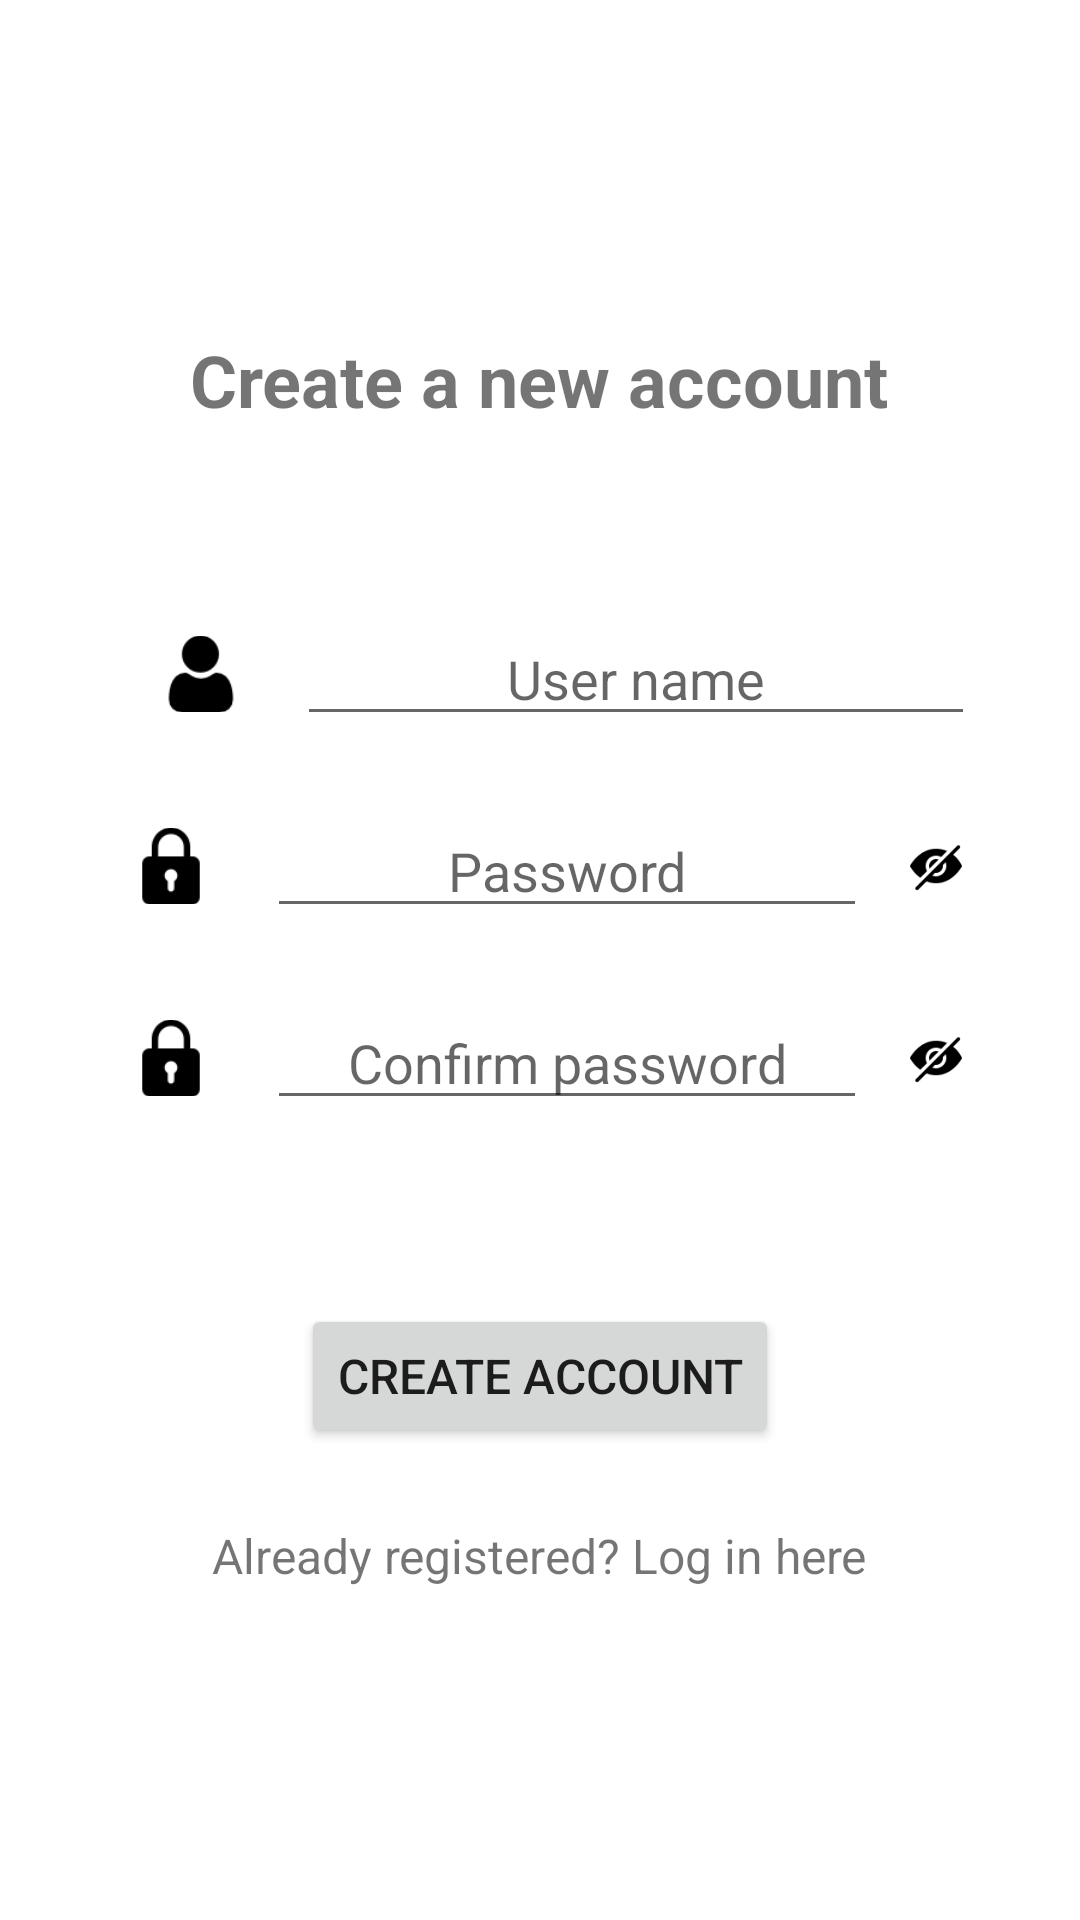

The Android layout XML behind this screen, and the referenced resources:
<!-- AndroidManifest.xml: application theme Theme.Hangman -->
<!-- res/layout/fragment_register.xml -->
<?xml version="1.0" encoding="utf-8"?>
<FrameLayout xmlns:android="http://schemas.android.com/apk/res/android"
    xmlns:app="http://schemas.android.com/apk/res-auto"
    xmlns:tools="http://schemas.android.com/tools"
    android:layout_width="match_parent"
    android:layout_height="match_parent"
    tools:context=".view.RegisterFragment">

    <LinearLayout
        android:layout_width="match_parent"
        android:layout_height="match_parent"
        android:orientation="vertical"
        android:baselineAligned="false"
        android:gravity="center">

        <TextView
            android:id="@+id/registerTitle"
            android:layout_width="wrap_content"
            android:layout_height="wrap_content"
            android:layout_marginBottom="50dp"
            android:text="@string/create_a_new_account"
            android:textSize="24sp"
            android:textStyle="bold" />

        <LinearLayout
            android:layout_width="match_parent"
            android:layout_height="wrap_content"
            android:orientation="horizontal"
            android:paddingHorizontal="35dp"
            android:gravity="center">

            <ImageView
                android:id="@+id/registerUserIcon"
                android:layout_width="wrap_content"
                android:layout_height="wrap_content"
                android:adjustViewBounds="true"
                android:focusable="false"
                android:focusableInTouchMode="false"
                android:scaleX="0.4"
                android:scaleY="0.4"
                android:src="@drawable/user"/>

            <EditText
                android:id="@+id/registerUsernameInput"
                android:layout_width="match_parent"
                android:layout_height="wrap_content"
                android:ems="10"
                android:hint="@string/user_name"
                android:inputType="text"
                android:textAlignment="center"/>
        </LinearLayout>

        <LinearLayout
            android:layout_width="match_parent"
            android:layout_height="wrap_content"
            android:orientation="horizontal"
            android:paddingHorizontal="25dp"
            android:gravity="center">

            <ImageView
                android:id="@+id/registerPasswordIcon"
                android:layout_width="wrap_content"
                android:layout_height="wrap_content"
                android:adjustViewBounds="true"
                android:focusable="false"
                android:focusableInTouchMode="false"
                android:scaleX="0.4"
                android:scaleY="0.4"
                android:src="@drawable/password"/>

            <EditText
                android:id="@+id/registerPasswordInput"
                android:layout_width="200dp"
                android:layout_height="wrap_content"
                android:ems="10"
                android:hint="@string/password"
                android:inputType="textPassword"
                android:textAlignment="center"/>

            <ImageView
                android:id="@+id/registerVisibleIcon"
                android:layout_width="wrap_content"
                android:layout_height="wrap_content"
                android:adjustViewBounds="true"
                android:focusable="false"
                android:focusableInTouchMode="false"
                android:scaleX="0.4"
                android:scaleY="0.4"
                android:src="@drawable/invisible" />
        </LinearLayout>

        <LinearLayout
            android:layout_width="match_parent"
            android:layout_height="wrap_content"
            android:orientation="horizontal"
            android:paddingHorizontal="25dp"
            android:gravity="center">

            <ImageView
                android:id="@+id/registerConfirmPasswordIcon"
                android:layout_width="wrap_content"
                android:layout_height="wrap_content"
                android:adjustViewBounds="true"
                android:focusable="false"
                android:focusableInTouchMode="false"
                android:scaleX="0.4"
                android:scaleY="0.4"
                android:src="@drawable/password"/>

            <EditText
                android:id="@+id/registerConfirmPasswordInput"
                android:layout_width="200dp"
                android:layout_height="wrap_content"
                android:ems="10"
                android:hint="@string/confirm_password"
                android:inputType="textPassword"
                android:textAlignment="center"/>

            <ImageView
                android:id="@+id/registerConfirmVisibleIcon"
                android:layout_width="wrap_content"
                android:layout_height="wrap_content"
                android:adjustViewBounds="true"
                android:focusable="false"
                android:focusableInTouchMode="false"
                android:scaleX="0.4"
                android:scaleY="0.4"
                android:src="@drawable/invisible"/>
        </LinearLayout>

        <Button
            android:id="@+id/registerButton"
            android:layout_width="wrap_content"
            android:layout_height="wrap_content"
            android:layout_marginTop="50dp"
            android:layout_marginBottom="25dp"
            android:text="@string/create_account"
            android:textSize="16sp" />

        <TextView
            android:id="@+id/registerLoginText"
            android:layout_width="wrap_content"
            android:layout_height="wrap_content"
            android:text="@string/already_member"
            android:textSize="16sp" />
    </LinearLayout>
</FrameLayout>
<!-- resources referenced by this layout -->
<resources>
  <!-- drawable invisible: png bitmap (drawable-v24, 804 bytes) -->
  <!-- drawable password: png bitmap (drawable, 602 bytes) -->
  <!-- drawable user: png bitmap (drawable, 664 bytes) -->
  <string name="already_member">Already registered? Log in here</string>
  <string name="confirm_password">Confirm password</string>
  <string name="create_a_new_account">Create a new account</string>
  <string name="create_account">Create account</string>
  <string name="password">Password</string>
  <string name="user_name">User name</string>
  <style name="Theme.Hangman" parent="Theme.MaterialComponents.Light.DarkActionBar">
          
          <item name="colorPrimary">#2196F3</item>
          <item name="colorPrimaryVariant">@color/purple_700</item>
          <item name="colorOnPrimary">@color/white</item>
          
          <item name="colorSecondary">#FF5722</item>
          <item name="colorSecondaryVariant">@color/teal_700</item>
          <item name="colorOnSecondary">@color/black</item>
          
          <item name="android:statusBarColor" tools:targetApi="l">#2196F3</item>
          
          <item name="android:forceDarkAllowed">false</item>
      </style>
  <color name="purple_700">#FF3700B3</color>
  <color name="white">#FFFFFFFF</color>
  <color name="teal_700">#FF018786</color>
  <color name="black">#FF000000</color>
</resources>
